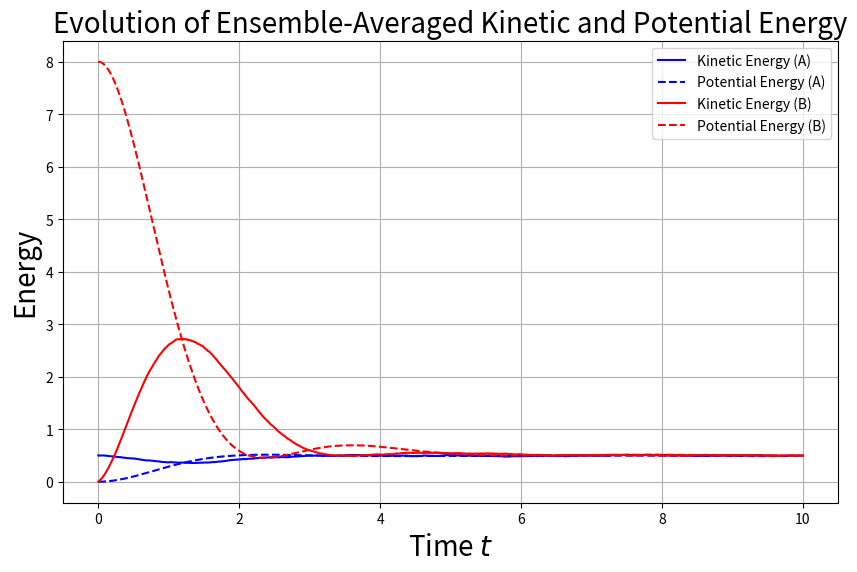

Source code (Python): (Note: this script raises an exception after producing the figure.)
import numpy as np
import matplotlib.pyplot as plt


def V(q:float)->float:
    """
    势能
    """
    return 0.5 * q**2

def dV_dq(q:float)->float:
    """
    势能的导数
    """
    return q

# Heun method for Langevin dynamics
def heun_langevin(q0:float, v0:float)->tuple[np.ndarray,np.ndarray]:
    """
    heun算法
    """
    q = np.zeros((N_particles, N_steps + 1)) #粒子数-时间数
    v = np.zeros((N_particles, N_steps + 1))
    q[:, 0] = q0
    v[:, 0] = v0

    for i in range(N_steps):
        dW = np.random.normal(0, np.sqrt(dt), N_particles)
        
        v_tilde = v[:, i] + (-v[:, i] - dV_dq(q[:, i])) * dt + D * dW
        q_tilde = q[:, i] + v[:, i] * dt
        
        # Corrector step
        v[:, i+1] = v[:, i] + 0.5 * ((-v[:, i] - dV_dq(q[:, i])) + (-v_tilde - dV_dq(q_tilde))) * dt + D * dW
        q[:, i+1] = q[:, i] + 0.5 * (v[:, i] + v_tilde) * dt

    return q, v
def heun_for_kinetic_and_potential(q0:float, v0:float,N_particles:int)->tuple[np.ndarray,np.ndarray]:
    """
    heun算法
    """
    q = np.zeros((N_particles, N_steps + 1)) #粒子数-时间数
    v = np.zeros((N_particles, N_steps + 1))
    q[:, 0] = q0
    v[:, 0] = v0

    kinetic = np.zeros( N_steps + 1)
    potential = np.zeros( N_steps + 1)
    kinetic[0] = 0.5 * v0**2
    potential[0] = 0.5 * q0**2

    for i in range(N_steps):
        dW = np.random.normal(0, np.sqrt(dt), N_particles)
        
        v_tilde = v[:, i] + (-v[:, i] - dV_dq(q[:, i])) * dt + D * dW
        q_tilde = q[:, i] + v[:, i] * dt
        
        # Corrector step
        v[:, i+1] = v[:, i] + 0.5 * ((-v[:, i] - dV_dq(q[:, i])) + (-v_tilde - dV_dq(q_tilde))) * dt + D * dW
        q[:, i+1] = q[:, i] + 0.5 * (v[:, i] + v_tilde) * dt
        kinetic[i+1] = np.sum(0.5*v[:,i+1]**2)/N_particles
        potential[i+1] = np.sum(0.5*q[:,i+1]**2)/N_particles


    return kinetic,potential


# Plotting
def plot_kinetic_and_potential_energy(E_k_over_time_A:np.ndarray,V_over_time_A:np.ndarray,E_k_over_time_B:np.ndarray,V_over_time_B:np.ndarray):
    """
    画图的函数
    """
    plt.figure(figsize=(10, 6))
    plt.plot(t, E_k_over_time_A, label='Kinetic Energy (A)', color='blue')
    plt.plot(t, V_over_time_A, label='Potential Energy (A)', color='blue', linestyle='--')
    plt.plot(t, E_k_over_time_B, label='Kinetic Energy (B)', color='red')
    plt.plot(t, V_over_time_B, label='Potential Energy (B)', color='red', linestyle='--')
    plt.xlabel('Time $t$',fontsize=20)
    plt.ylabel('Energy',fontsize=20)
    plt.title('Evolution of Ensemble-Averaged Kinetic and Potential Energy',fontsize=20)
    plt.legend()
    plt.grid(True)
    # plt.tight_layout()
    path = f"./figures/A_1.png"
    plt.savefig(path, bbox_inches='tight')
    plt.show()

if __name__ == "__main__":
    
    T_total = 10.0    
    dt = 0.01         
    N_steps = int(T_total / dt)
    N_particles = 10000  
    D = np.sqrt(2)      
    t = np.linspace(0, T_total, N_steps + 1)

    # q_A, v_A = heun_langevin(q0=0, v0=1)
    # q_B, v_B = heun_langevin(q0=4, v0=0)
        
    # E_k_A = 0.5 * np.mean(v_A**2, axis=0)
    # V_A = 0.5 * np.mean(q_A**2, axis=0)

    # E_k_B = 0.5 * np.mean(v_B**2, axis=0)
    # V_B = 0.5 * np.mean(q_B**2, axis=0)

    E_k_A_time, v_A_time = heun_for_kinetic_and_potential(0, 1,N_particles)
    E_k_B_time, V_B_time = heun_for_kinetic_and_potential(4, 0,N_particles)

    plot_kinetic_and_potential_energy(E_k_A_time,v_A_time,E_k_B_time,V_B_time)



